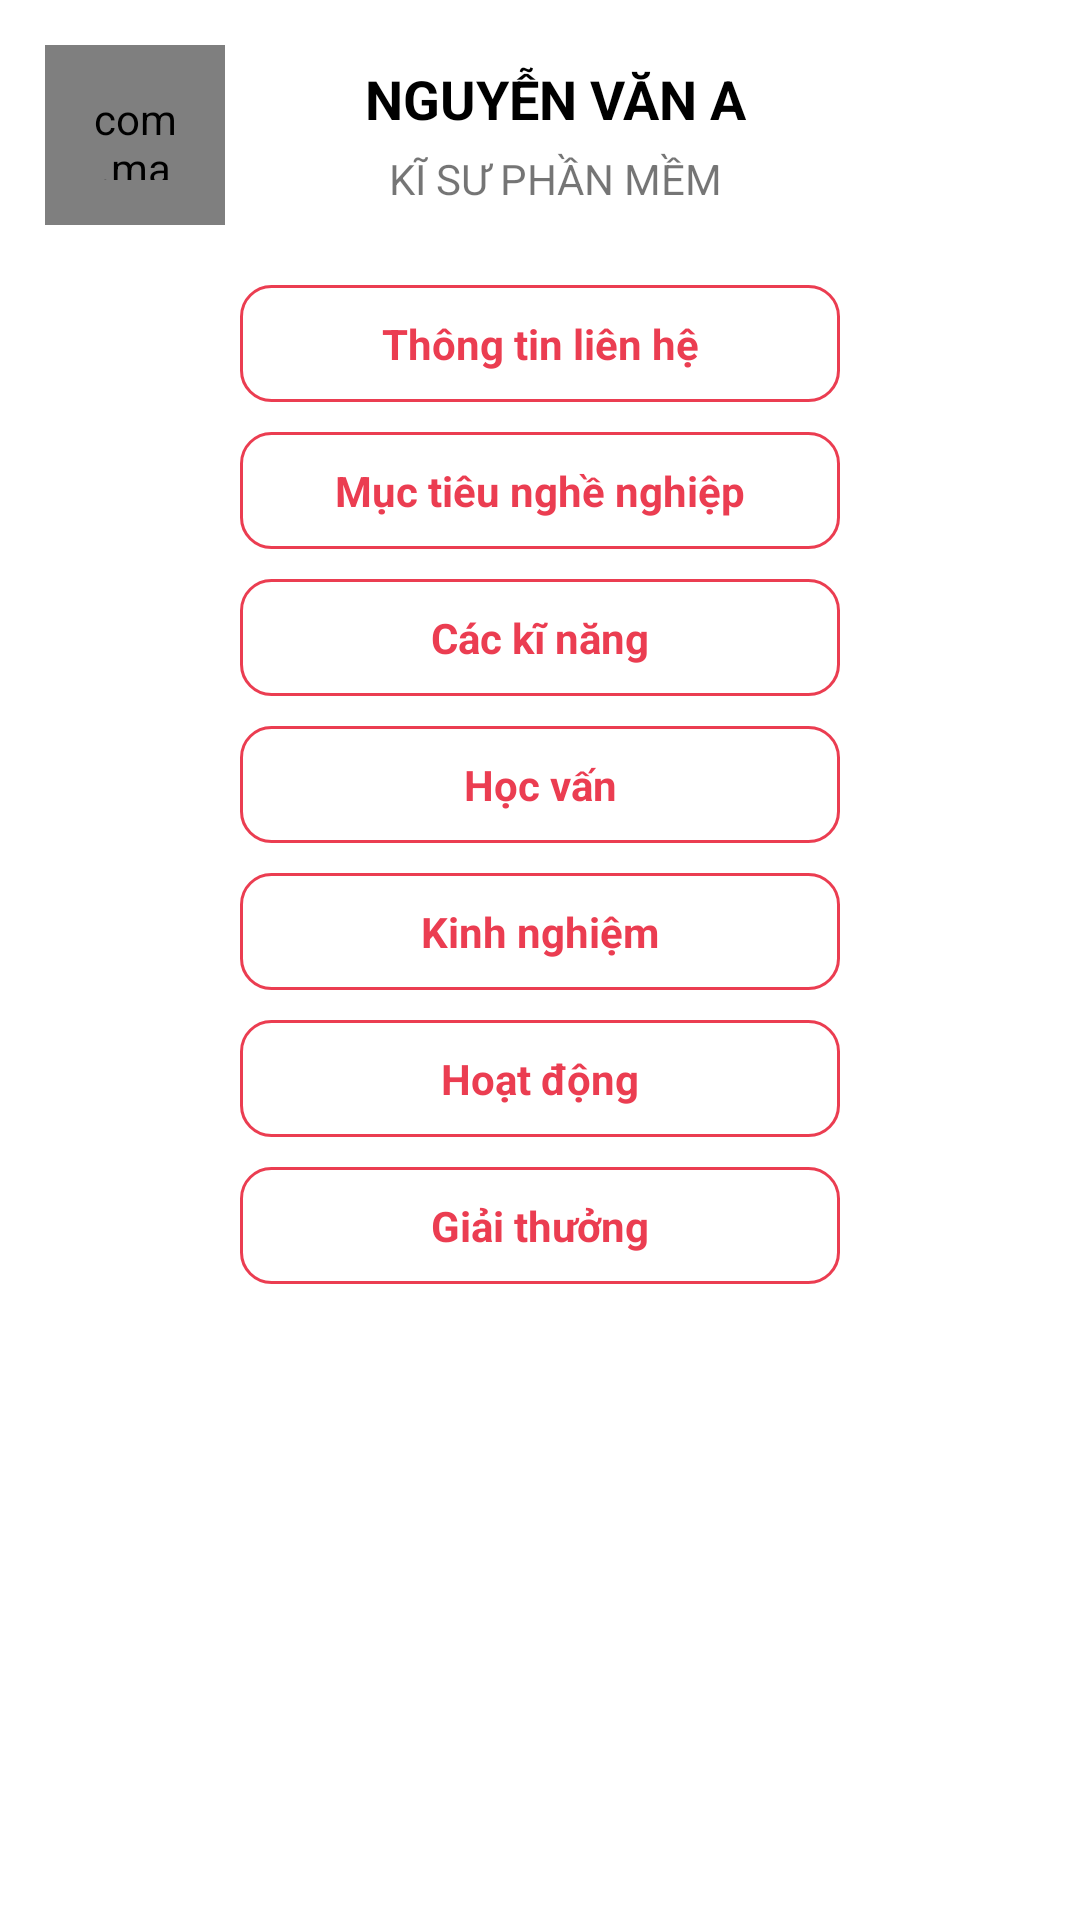

Layout XML and referenced resources for this Android screen:
<!-- AndroidManifest.xml: application theme Theme.TimViec -->
<!-- res/layout/addcv_bottomsheet.xml -->
<?xml version="1.0" encoding="utf-8"?>
<LinearLayout xmlns:android="http://schemas.android.com/apk/res/android"
    android:layout_width="match_parent"
    android:layout_height="wrap_content"
    xmlns:app="http://schemas.android.com/apk/res-auto"
    android:padding="15dp"
    app:behavior_hideable="true"
    app:behavior_peekHeight = "0dp"
    android:layout_marginLeft="20dp"
    android:layout_marginRight="20dp"
    app:layout_behavior="com.google.android.material.bottomsheet.BottomSheetBehavior"
    android:orientation="vertical">
    <LinearLayout
        android:layout_marginBottom="20dp"
        android:layout_width="match_parent"
        android:layout_height="wrap_content">
        <com.makeramen.roundedimageview.RoundedImageView
            android:id="@+id/dinalog_img"
            android:background="@drawable/circle_camera"
            android:padding="15dp"
            android:layout_width="60dp"
            app:riv_corner_radius="50dp"
            android:layout_height="60dp"
            android:src="@drawable/mayanh"/>
        <LinearLayout
            android:layout_gravity="center_vertical"
            android:layout_marginLeft="10dp"
            android:layout_width="200dp"
            android:layout_height="wrap_content"
            android:orientation="vertical">
            <TextView
                android:id="@+id/dinalog_tv_name"
                android:textStyle="bold"
                android:textAllCaps="true"
                android:layout_width="match_parent"
                android:textAlignment="center"
                android:layout_height="wrap_content"
                android:text="Nguyễn Văn A"
                android:textSize="18sp"
                android:textColor="@color/black"/>
            <TextView
                android:textAlignment="center"
                android:id="@+id/dinalog_tv_work"
                android:textAllCaps="true"
                android:layout_marginTop="5dp"
                android:layout_width="match_parent"
                android:layout_height="wrap_content"
                android:text="Kĩ sư phần mềm" />
        </LinearLayout>
        <ImageView
            android:id="@+id/close_bottomsheetCV"
            android:layout_marginLeft="20dp"
            android:layout_width="wrap_content"
            android:layout_height="wrap_content"
            android:src="@drawable/close36_icon"/>
    </LinearLayout>

    <TextView
        android:id="@+id/dinalog_tv_commu"
        android:layout_marginBottom="10dp"
        android:layout_width="200dp"
        android:layout_height="wrap_content"
        android:layout_gravity="center_horizontal"
        android:background="@drawable/tv_cv"
        android:padding="10dp"
        android:text="Thông tin liên hệ"
        android:textAlignment="center"
        android:textColor="#eb3d51"
        android:textStyle="bold" />
    <TextView
        android:id="@+id/dinalog_tv_target"
        android:layout_marginBottom="10dp"
        android:layout_width="200dp"
        android:layout_height="wrap_content"
        android:layout_gravity="center_horizontal"
        android:background="@drawable/tv_cv"
        android:padding="10dp"
        android:text="Mục tiêu nghề nghiệp"
        android:textAlignment="center"
        android:textColor="#eb3d51"
        android:textStyle="bold" />
    <TextView
        android:id="@+id/dinalog_tv_skills"
        android:layout_marginBottom="10dp"
        android:layout_width="200dp"
        android:layout_height="wrap_content"
        android:layout_gravity="center_horizontal"
        android:background="@drawable/tv_cv"
        android:padding="10dp"
        android:text="Các kĩ năng"
        android:textAlignment="center"
        android:textColor="#eb3d51"
        android:textStyle="bold" />
    <TextView
        android:id="@+id/dinalog_tv_edu"
        android:layout_marginBottom="10dp"
        android:layout_width="200dp"
        android:layout_height="wrap_content"
        android:layout_gravity="center_horizontal"
        android:background="@drawable/tv_cv"
        android:padding="10dp"
        android:text="Học vấn"
        android:textAlignment="center"
        android:textColor="#eb3d51"
        android:textStyle="bold" />
    <TextView
        android:id="@+id/dinalog_tv_exper"
        android:layout_marginBottom="10dp"
        android:layout_width="200dp"
        android:layout_height="wrap_content"
        android:layout_gravity="center_horizontal"
        android:background="@drawable/tv_cv"
        android:padding="10dp"
        android:text="Kinh nghiệm"
        android:textAlignment="center"
        android:textColor="#eb3d51"
        android:textStyle="bold" />
    <TextView
        android:id="@+id/dinalog_tv_acti"
        android:layout_marginBottom="10dp"
        android:layout_width="200dp"
        android:layout_height="wrap_content"
        android:layout_gravity="center_horizontal"
        android:background="@drawable/tv_cv"
        android:padding="10dp"
        android:text="Hoạt động"
        android:textAlignment="center"
        android:textColor="#eb3d51"
        android:textStyle="bold" />
    <TextView
        android:id="@+id/dinalog_tv_prize"
        android:layout_marginBottom="30dp"
        android:layout_width="200dp"
        android:layout_height="wrap_content"
        android:layout_gravity="center_horizontal"
        android:background="@drawable/tv_cv"
        android:padding="10dp"
        android:text="Giải thưởng"
        android:textAlignment="center"
        android:textColor="#eb3d51"
        android:textStyle="bold" />

</LinearLayout>
<!-- resources referenced by this layout -->
<resources>
  <color name="black">#FF000000</color>
  <!-- drawable circle_camera (drawable) -->
  <?xml version="1.0" encoding="utf-8"?>
  <shape xmlns:android="http://schemas.android.com/apk/res/android"
      android:shape="oval">
      <solid android:color="#ffffff"/>
      <stroke android:color="#dddddd" android:width="1dp"/>
  </shape>
  <!-- drawable tv_cv (drawable) -->
  <?xml version="1.0" encoding="utf-8"?>
  <shape xmlns:android="http://schemas.android.com/apk/res/android" android:shape="rectangle">
      <corners android:radius="10dp"/>
      <stroke android:color="#eb3d51" android:width="1dp"/>
      <solid android:color="@color/white"/>
      </shape>
  <style name="Theme.TimViec" parent="Theme.MaterialComponents.DayNight.NoActionBar">
          
          <item name="colorPrimary">@color/purple_500</item>
          <item name="colorPrimaryVariant">@color/purple_700</item>
          <item name="colorOnPrimary">@color/white</item>
          
          <item name="colorSecondary">@color/teal_200</item>
          <item name="colorSecondaryVariant">@color/teal_700</item>
          <item name="colorOnSecondary">@color/black</item>
          
          <item name="android:statusBarColor">@color/colorapp</item>
          
      </style>
  <color name="white">#FFFFFFFF</color>
  <color name="purple_500">#FF6200EE</color>
  <color name="purple_700">#FF3700B3</color>
  <color name="teal_200">#FF03DAC5</color>
  <color name="teal_700">#C42317</color>
  <color name="colorapp">#eb3d51</color>
</resources>
